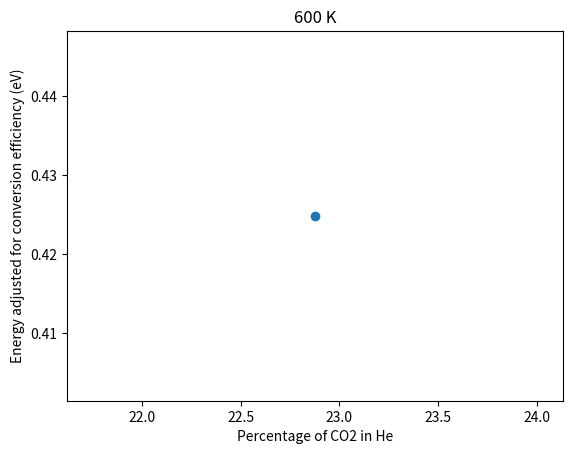

Reproduce this figure in Python.
import numpy as np
from matplotlib import pyplot as plt

R = 8.31446261815324

#factor is flow factor of MFC, degf is number of degrees of freedom that can be cooled
gas_info = {'N2':   {'mass':28, 'factor':1,     'degf':7},
            'CO2':  {'mass':44, 'factor':0.74,  'degf':7},
            'He':   {'mass':4,  'factor':1.386, 'degf':5},
            'O2':   {'mass':32, 'factor':0.988, 'degf':7},
            'H2':   {'mass':2,  'factor':1.008, 'degf':7},
            'D2':   {'mass':4,  'factor':0.995, 'degf':7},
            'Ar':   {'mass':40, 'factor':1.395, 'degf':5},
            'CO':   {'mass':28, 'factor':0.995, 'degf':7}}

##### Parameters #####

Tnozzle = 1050
Tnozzle = 850
Tnozzle = 600
energy_efficiency = 0.9 #supplementary fig 3-5 of nakamura paper

#For each gas in the beam, put in an array the different flows 
#you want to calculate. The code will calculate the energy for
#the fist set of flows, then for the second set, etc. 
beam = {'CO2':  np.array([7, 3, 2, 1, 1, 1, 1]),
        'He':   np.array([12,15, 15,30, 8, 12, 14])}

beam = {'CO2':  np.array([0.5, 0.5, 0.5, 0.5, 0.7, 0.5, 0.3]),
        'He':   np.array([7, 8.64, 26.5, 6.4, 7.1, 9, 12])}

# beam = {'O2': np.array([15, 10, 7.5, 5, 2, 2]),
#         'Ar': np.array([0, 5, 7.5, 10, 20, 5])}

beam = {'D2': np.array([10]),
        'D2': np.array([10])}

beam = {'CO2':  np.array([5]),
        'He':   np.array([9])}
 
gas1 = 'O2'
gas2 = 'Ar'

gas1 = 'CO2'
gas2 = 'He'

# gas1 = 'D2'
# gas2 = 'D2'

##### Calculations #####

m1 = gas_info[gas1]['mass']
flow1 = beam[gas1]*gas_info[gas1]['factor']
degf1 = gas_info[gas1]['degf']

m2 = gas_info[gas2]['mass']
flow2 = beam[gas2]*gas_info[gas2]['factor']
degf2 = gas_info[gas2]['degf']

#### calculations ####

x1 = flow1/(flow1+flow2)
x2 = 1-x1
degf = degf1*x1 + degf2*x2

E = (m1/(x1*m1+x2*m2))*degf/2*R*Tnozzle
E_ev = E*0.01036410/1000
E_ev_adj = E_ev * energy_efficiency
velocity = np.sqrt(2*E*1000*energy_efficiency/m1) #in m/s

for i in range(len(flow1)):
        print(gas1,beam[gas1][i],'ml/min,', 
              gas2,beam[gas2][i],'ml/min,', 
              'E=',np.round(E[i]/1000,2), 'kJ/mol or',np.round(E_ev[i],2), 'eV,',
              'Adjusting for energy conversion efficiency E=', str(np.round(E_ev_adj[i],2)), 'eV',
              str(np.round(velocity[i],0))+' m/s',
              str(np.round(x1[i]*100,2))+'%',gas1,'in',gas2)

plt.plot(x1*100, E_ev_adj, 'o')
plt.xlabel('Percentage of '+gas1+' in '+gas2)
plt.ylabel('Energy adjusted for conversion efficiency (eV)')
plt.title(str(Tnozzle)+' K')
plt.show()
plt.close()
